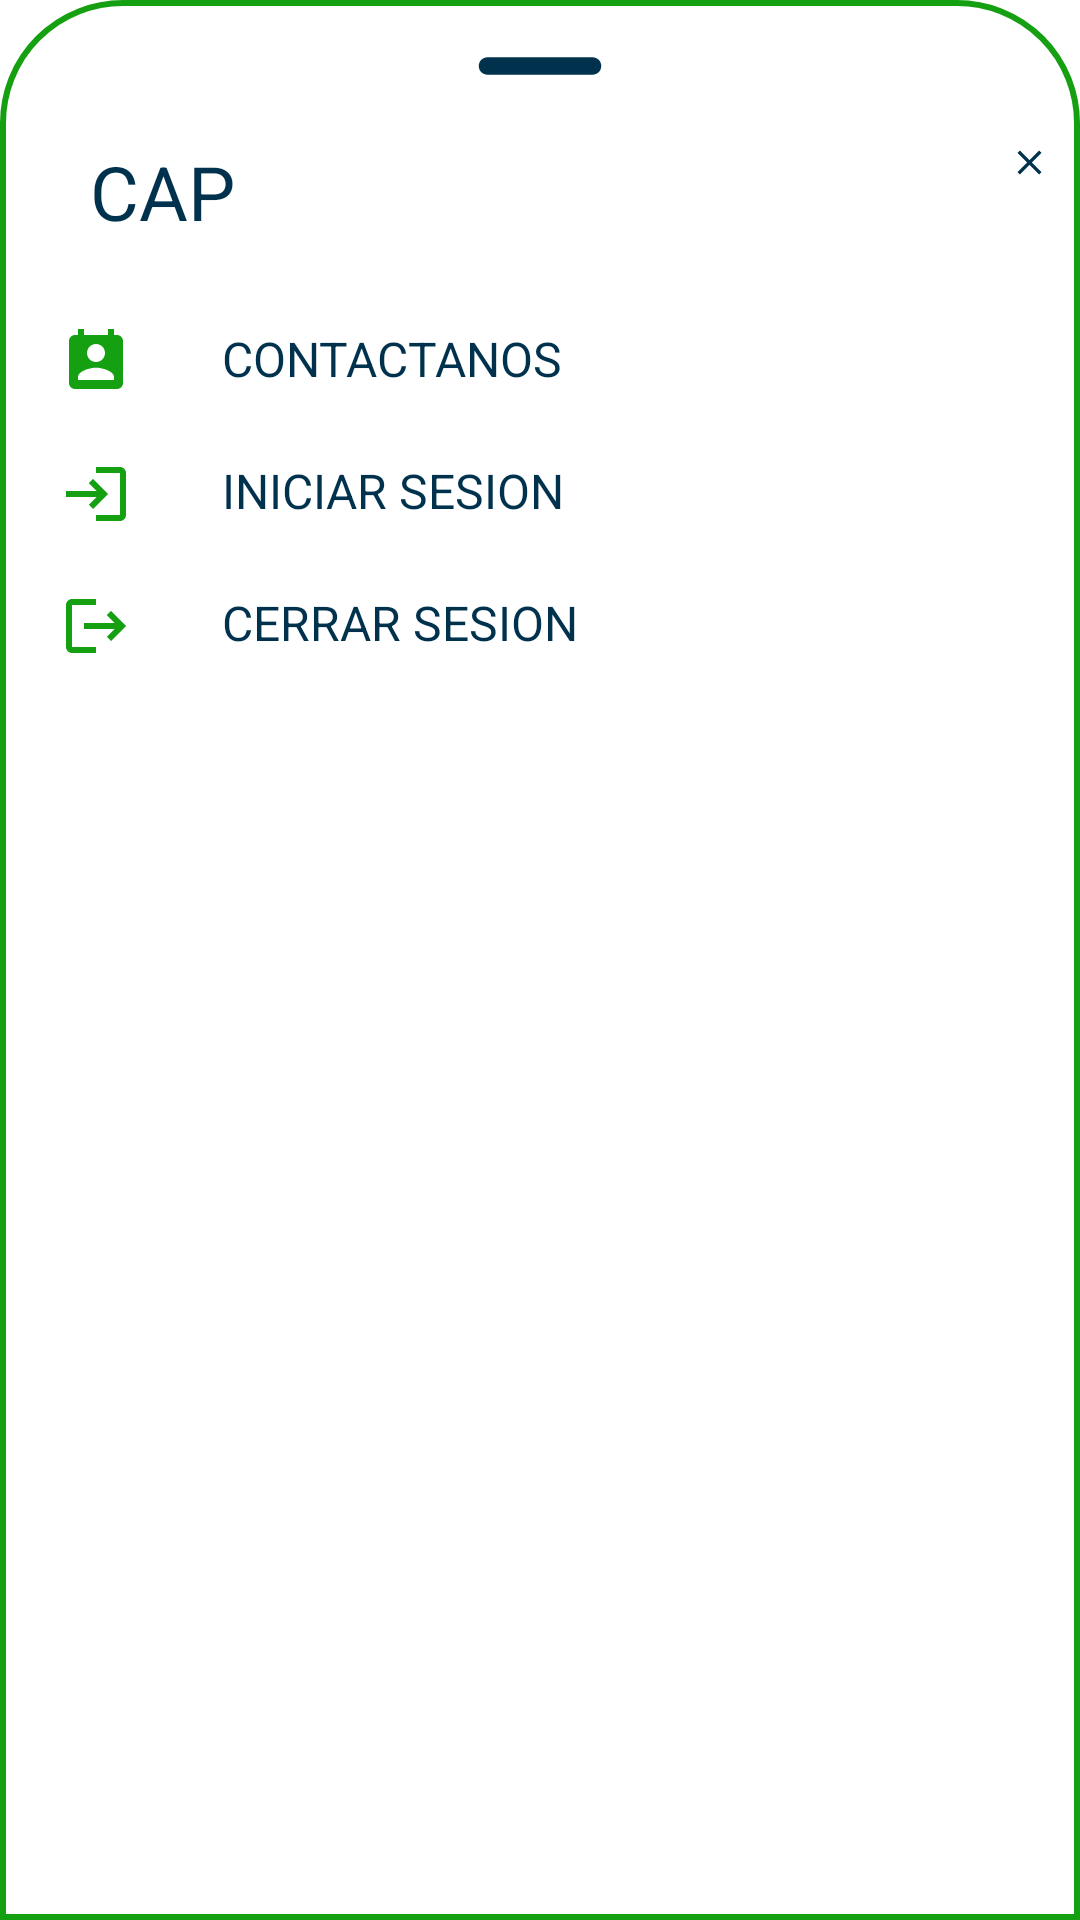

Write the Android layout XML for this screen, with the resource values it uses.
<!-- AndroidManifest.xml: application theme Theme.CAP -->
<!-- res/layout/bottomsheetlayout.xml -->
<?xml version="1.0" encoding="utf-8"?>
<LinearLayout xmlns:android="http://schemas.android.com/apk/res/android"
    android:orientation="vertical"
    android:layout_width="match_parent"
    android:layout_height="match_parent"
    android:background="@drawable/dialogbg">

    <ImageView
        android:layout_width="70dp"
        android:layout_height="wrap_content"
        android:src="@drawable/ic_round_remove_24"
        android:layout_gravity="center|top"
        android:scaleType="centerCrop"/>

<LinearLayout
    android:layout_width="match_parent"
    android:layout_height="wrap_content"
    android:orientation="horizontal">

    <TextView

        android:id="@+id/createText"
        android:layout_width="wrap_content"
        android:layout_height="wrap_content"
        android:textAlignment="viewStart"
        android:text="CAP"
        android:padding="8dp"
        android:textColor="@color/azul_oscuro"
        android:layout_marginStart="12dp"
        android:layout_marginTop="5dp"
        android:textSize="25dp" />

    <ImageView
        android:layout_width="wrap_content"
        android:layout_height="wrap_content"
        android:src="@drawable/ic_baseline_clear_24"
        android:layout_marginLeft="250dp"
        android:layout_marginTop="8dp"
        android:id="@+id/cancelButton"/>

</LinearLayout>


    <LinearLayout
        android:id="@+id/layoutVideo"
        android:orientation="horizontal"
        android:layout_width="match_parent"
        android:layout_height="wrap_content"
        android:layout_marginTop="10dp"
        android:padding="10dp">

        <ImageView
            android:layout_width="wrap_content"
            android:layout_height="wrap_content"
            android:src="@drawable/baseline_perm_contact_calendar_24"/>

        <TextView
            android:layout_width="wrap_content"
            android:layout_height="wrap_content"
            android:text="CONTACTANOS"
            android:textColor="@color/azul_oscuro"
            android:layout_marginLeft="30dp"
            android:textSize="16sp"/>

    </LinearLayout>

    <LinearLayout
        android:id="@+id/layoutShorts"
        android:orientation="horizontal"
        android:layout_width="match_parent"
        android:layout_height="wrap_content"
        android:padding="10dp">


        <ImageView
            android:layout_width="wrap_content"
            android:layout_height="wrap_content"
            android:src="@drawable/baseline_login_24"/>

        <TextView
            android:layout_width="wrap_content"
            android:layout_height="wrap_content"
            android:text="INICIAR SESION"
            android:textColor="@color/azul_oscuro"
            android:layout_marginLeft="30dp"
            android:textSize="16sp"/>

    </LinearLayout>

    <LinearLayout
        android:id="@+id/layoutLive"
        android:orientation="horizontal"
        android:layout_width="match_parent"
        android:layout_height="wrap_content"
        android:paddingLeft="10dp"
        android:paddingRight="10dp"
        android:paddingTop="10dp"
        android:paddingBottom="30dp">


        <ImageView
            android:layout_width="wrap_content"
            android:layout_height="wrap_content"
            android:src="@drawable/baseline_logout_24"/>

        <TextView
            android:layout_width="wrap_content"
            android:layout_height="wrap_content"
            android:text="CERRAR SESION"
            android:textColor="@color/azul_oscuro"
            android:layout_marginLeft="30dp"
            android:textSize="16sp"/>

    </LinearLayout>

</LinearLayout>
<!-- resources referenced by this layout -->
<resources>
  <color name="azul_oscuro">#00324d</color>
  <!-- drawable baseline_login_24 (drawable) -->
  <vector android:autoMirrored="true" android:height="24dp"
      android:tint="#15a012" android:viewportHeight="24"
      android:viewportWidth="24" android:width="24dp" xmlns:android="http://schemas.android.com/apk/res/android">
      <path android:fillColor="@android:color/white" android:pathData="M11,7L9.6,8.4l2.6,2.6H2v2h10.2l-2.6,2.6L11,17l5,-5L11,7zM20,19h-8v2h8c1.1,0 2,-0.9 2,-2V5c0,-1.1 -0.9,-2 -2,-2h-8v2h8V19z"/>
  </vector>
  <!-- drawable baseline_logout_24 (drawable) -->
  <vector android:autoMirrored="true" android:height="24dp"
      android:tint="#15a012" android:viewportHeight="24"
      android:viewportWidth="24" android:width="24dp" xmlns:android="http://schemas.android.com/apk/res/android">
      <path android:fillColor="@android:color/white" android:pathData="M17,7l-1.41,1.41L18.17,11H8v2h10.17l-2.58,2.58L17,17l5,-5zM4,5h8V3H4c-1.1,0 -2,0.9 -2,2v14c0,1.1 0.9,2 2,2h8v-2H4V5z"/>
  </vector>
  <!-- drawable baseline_perm_contact_calendar_24 (drawable) -->
  <vector android:height="24dp" android:tint="#15a012"
      android:viewportHeight="24" android:viewportWidth="24"
      android:width="24dp" xmlns:android="http://schemas.android.com/apk/res/android">
      <path android:fillColor="@android:color/white" android:pathData="M19,3h-1L18,1h-2v2L8,3L8,1L6,1v2L5,3c-1.11,0 -2,0.9 -2,2v14c0,1.1 0.89,2 2,2h14c1.1,0 2,-0.9 2,-2L21,5c0,-1.1 -0.9,-2 -2,-2zM12,6c1.66,0 3,1.34 3,3s-1.34,3 -3,3 -3,-1.34 -3,-3 1.34,-3 3,-3zM18,18L6,18v-1c0,-2 4,-3.1 6,-3.1s6,1.1 6,3.1v1z"/>
  </vector>
  <!-- drawable dialogbg (drawable) -->
  <?xml version="1.0" encoding="utf-8"?>
  <shape xmlns:android="http://schemas.android.com/apk/res/android">
  
      <solid
          android:color="@color/white"/>
  
      <corners
          android:topLeftRadius="40dp"
          android:topRightRadius="40dp" />
      <padding
          android:left="10dp"
          android:right="10dp"
          android:top="10dp"
          android:bottom="10dp"/>
  
      <stroke
          android:width="2dp"
          android:color="@color/verde_claro"/>
  
  </shape>
  <!-- drawable ic_baseline_clear_24 (drawable) -->
  <vector android:height="24dp" android:tint="#00324d"
      android:viewportHeight="24" android:viewportWidth="24"
      android:width="24dp" xmlns:android="http://schemas.android.com/apk/res/android">
      <path android:fillColor="@android:color/white" android:pathData="M19,6.41L17.59,5 12,10.59 6.41,5 5,6.41 10.59,12 5,17.59 6.41,19 12,13.41 17.59,19 19,17.59 13.41,12z"/>
  </vector>
  <!-- drawable ic_round_remove_24 (drawable) -->
  <vector android:height="24dp" android:tint="#00324d"
      android:viewportHeight="24" android:viewportWidth="24"
      android:width="24dp" xmlns:android="http://schemas.android.com/apk/res/android">
      <path android:fillColor="@android:color/white" android:pathData="M18,13H6c-0.55,0 -1,-0.45 -1,-1s0.45,-1 1,-1h12c0.55,0 1,0.45 1,1s-0.45,1 -1,1z"/>
  </vector>
  <style name="Theme.CAP" parent="Theme.MaterialComponents.DayNight.NoActionBar">
          
          <item name="colorPrimary">@color/verde_claro</item>
          <item name="colorPrimaryVariant">@color/azul_oscuro</item>
          <item name="colorOnPrimary">@color/white</item>
          
          <item name="colorSecondary">@color/verde_claro</item>
          <item name="colorSecondaryVariant">@color/teal_700</item>
          <item name="colorOnSecondary">@color/black</item>
          
          <item name="android:statusBarColor">?attr/colorPrimaryVariant</item>
          
      </style>
  <color name="white">#FFFFFFFF</color>
  <color name="verde_claro">#15a012</color>
  <color name="teal_700">#FF018786</color>
  <color name="black">#FF000000</color>
</resources>
